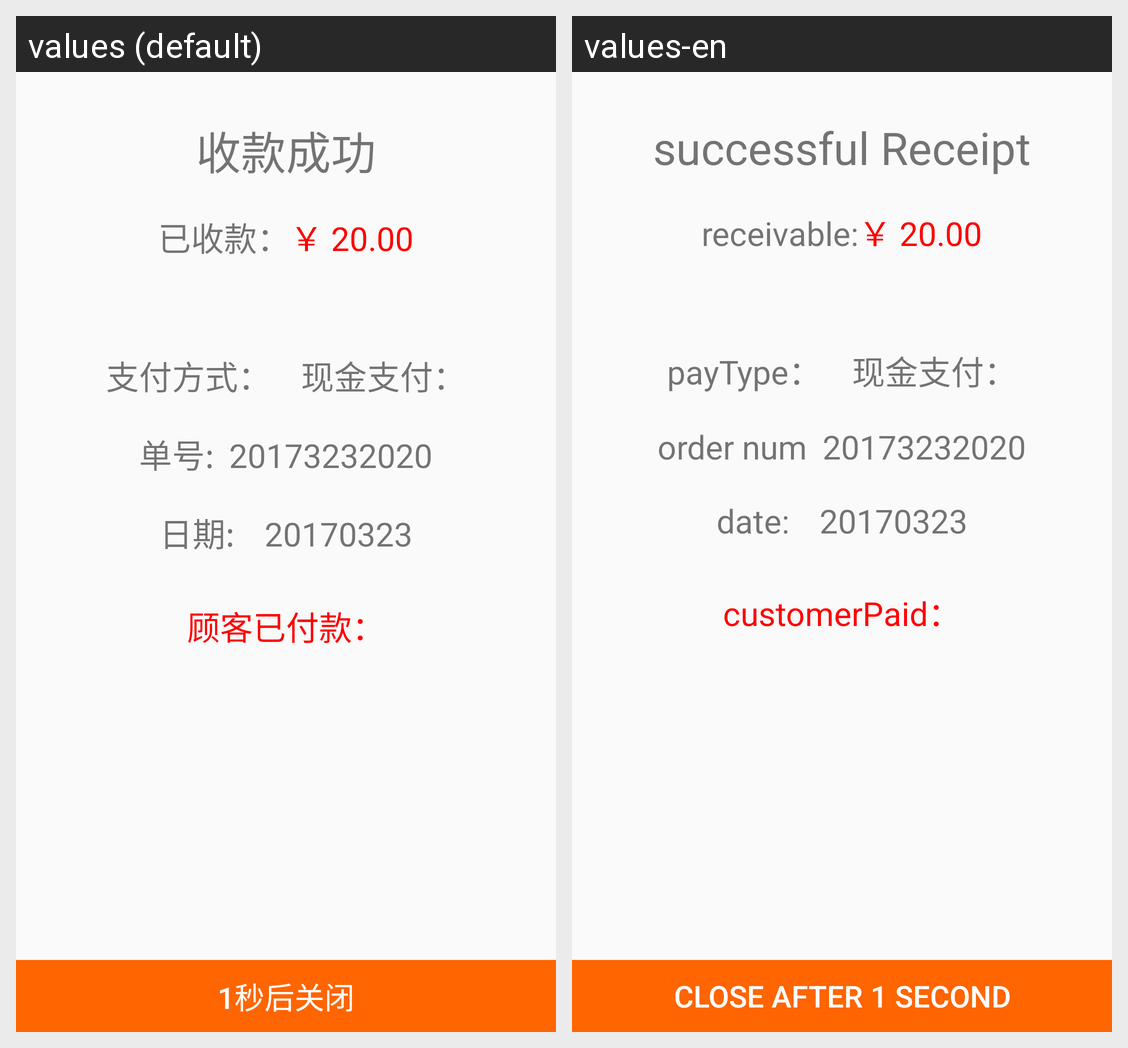

Locale-by-locale string values for the Android screen shown in this grid:
Android screen res/layout/succxianjin.xml rendered under 2 locales, left to right: values (default), values-en. Device: Nexus 5 (rendered at 1080×1920; each locale shown at half size, 540×960, under a caption strip naming it); theme NoActionBar..
Strings drawn on this screen, with the default value and each locale's value (text and hints the layout hard-codes, and strings that could not be matched under every locale, appear in the picture but are not listed):

successful_receipt
  values: 收款成功
  values-en: successful Receipt

receivable
  values: 已收款：
  values-en: receivable:

pay_type_
  values: 支付方式：
  values-en: payType：

cash_payment_
  values: 现金支付：
  values-en: 现金支付：  [not translated; the default value is used]

order_
  values: 单号:
  values-en: order num

date_
  values: 日期:
  values-en: date:

customer_paid
  values: 顾客已付款：
  values-en: customerPaid：

close_after_one_econd
  values: 1秒后关闭
  values-en: Close after 1 second
